Dataset: Image_data (GitHub, Chuukwudi/Gym_ER). Classes: ab trainer, Hitmill X, recumbent exercise bike, rowing machine, step climber, thread mill, upright bike, Versa Climber, weight tree.

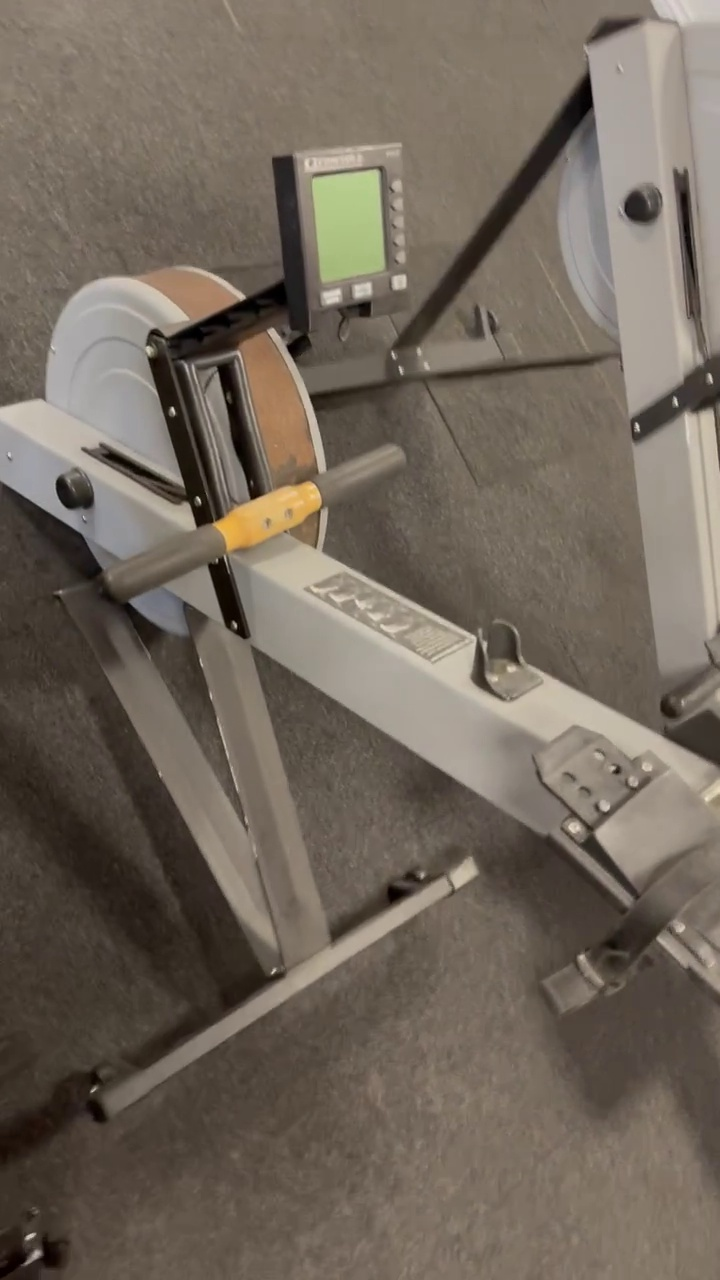
Label: rowing machine

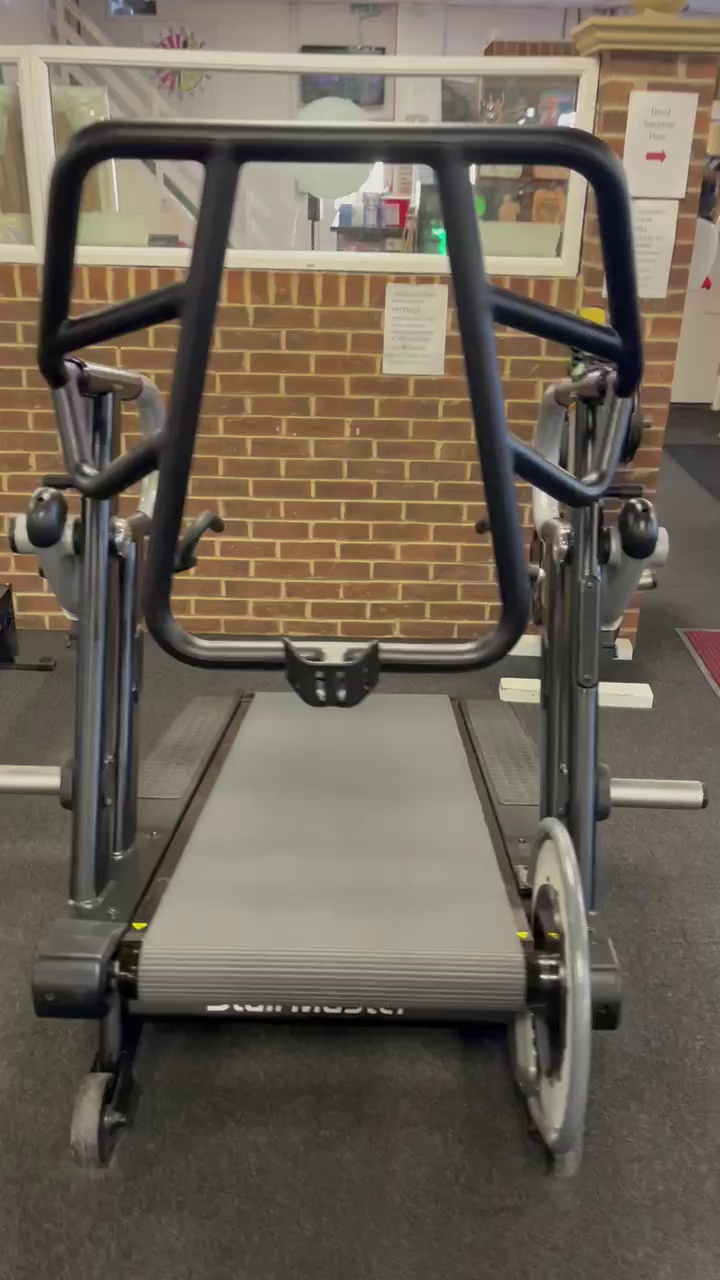
Label: Hitmill X

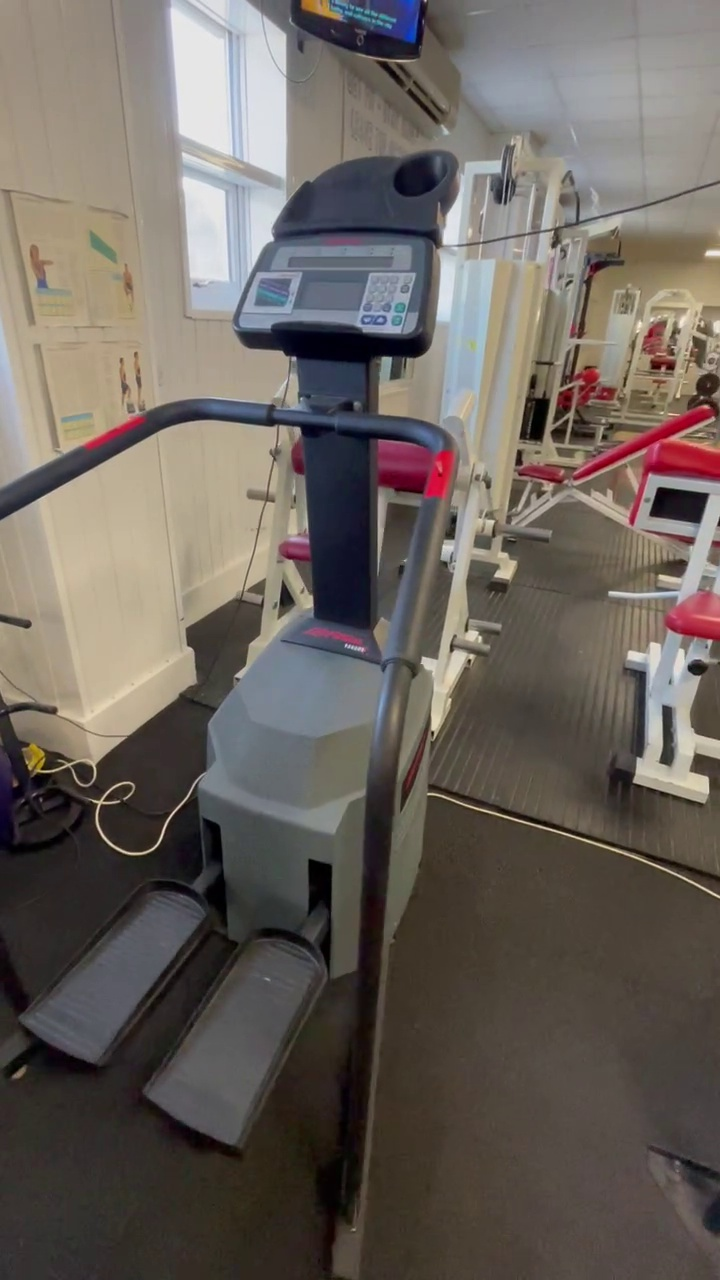
Label: step climber

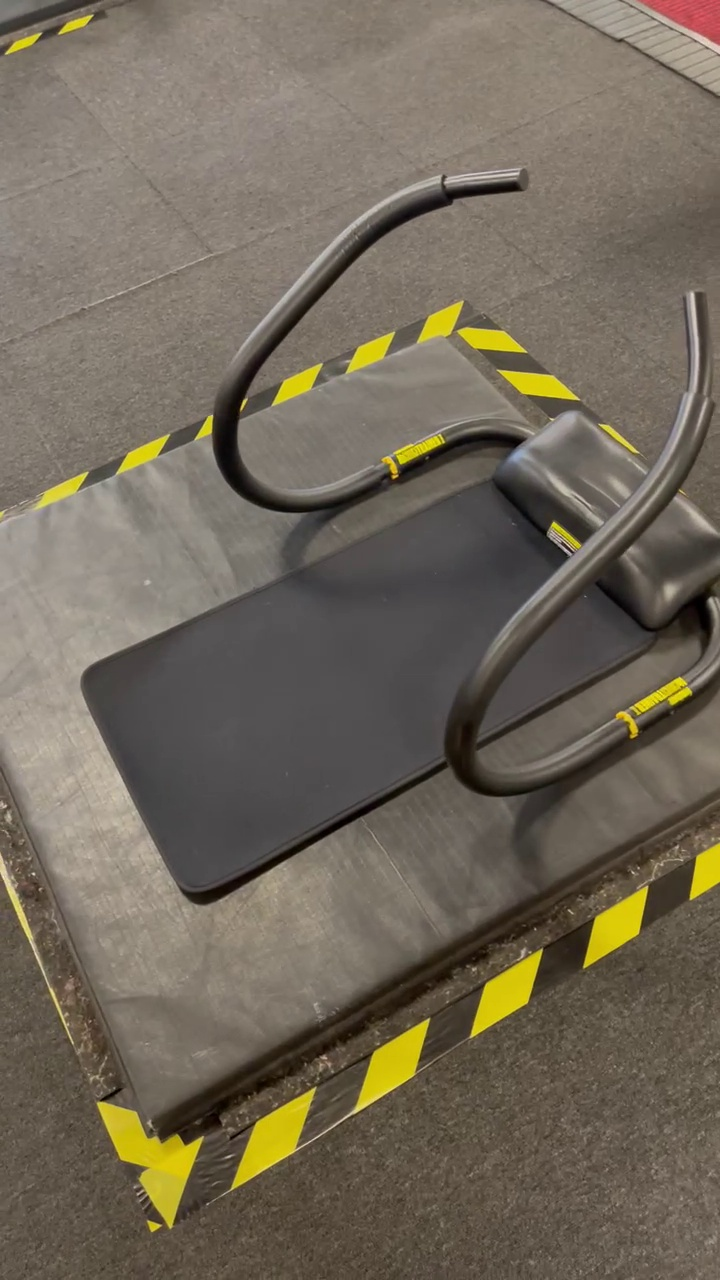
Label: ab trainer

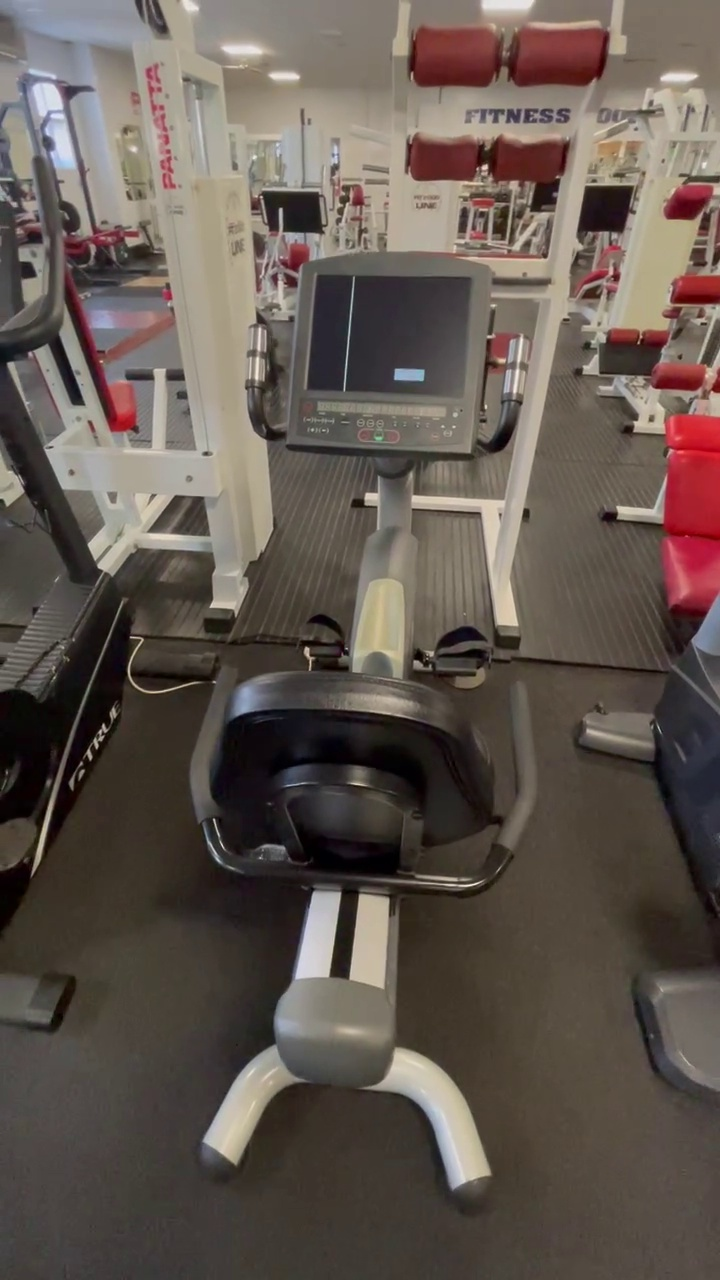
Label: recumbent exercise bike

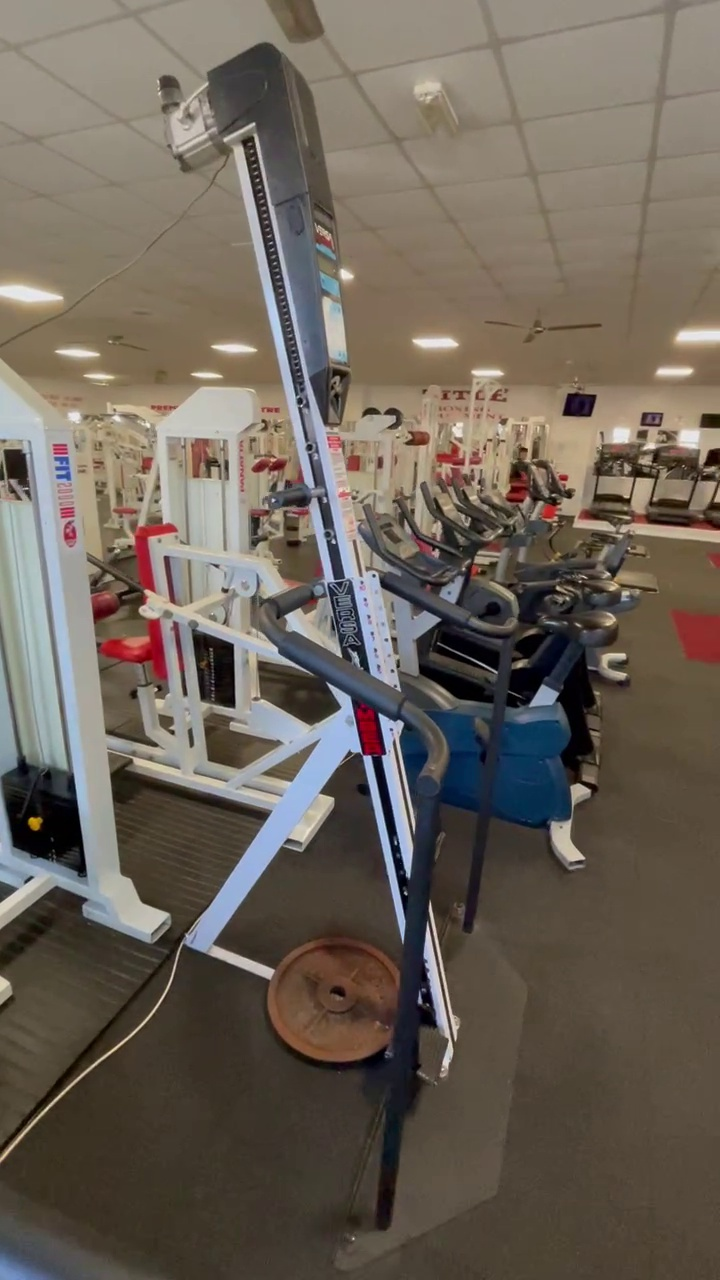
Label: Versa Climber
